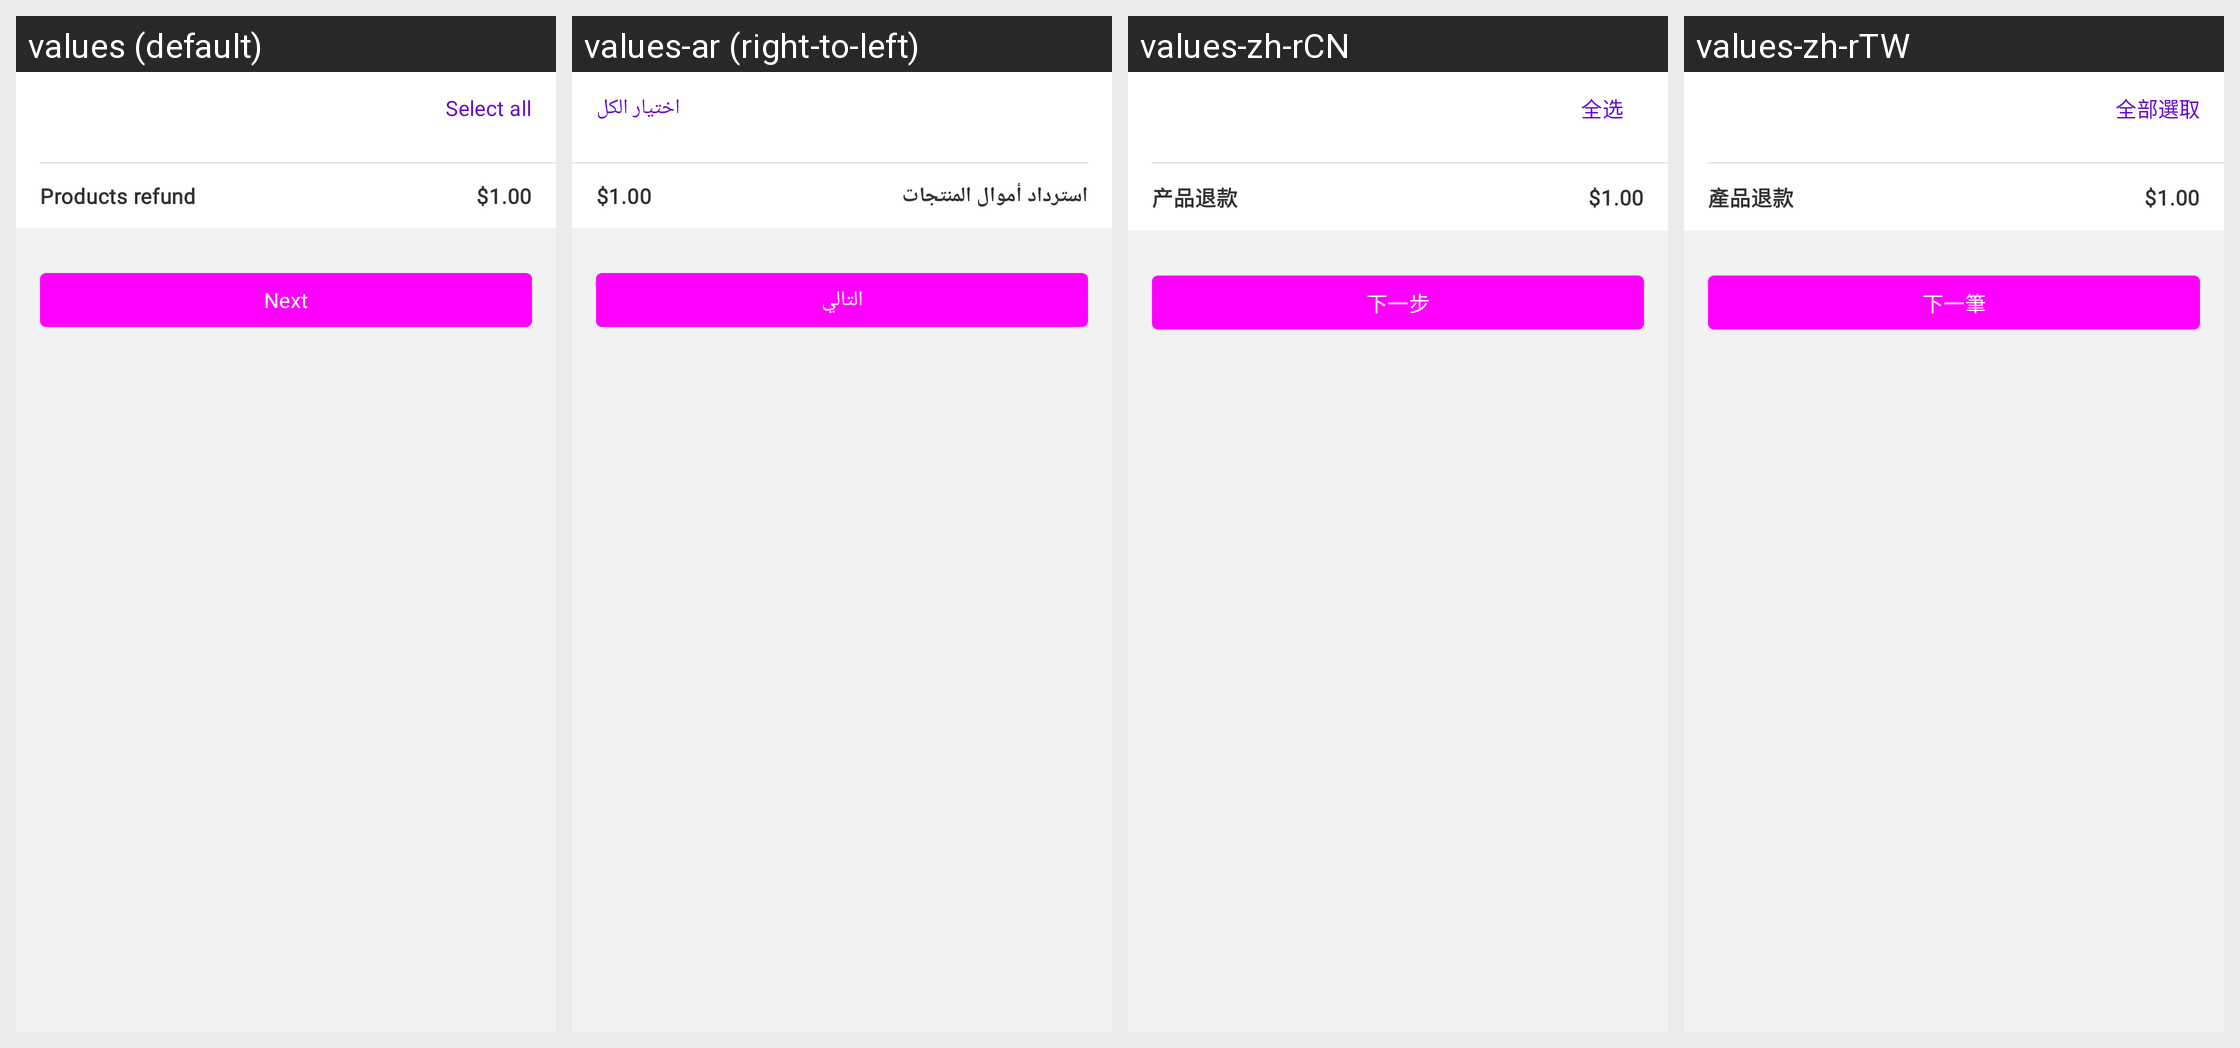

Locale-by-locale string values for the Android screen shown in this grid:
Android screen res/layout/fragment_refund_by_items.xml rendered under 4 locales, left to right: values (default), values-ar (right-to-left), values-zh-rCN, values-zh-rTW. Device: Nexus 5 (rendered at 1080×1920; each locale shown at half size, 540×960, under a caption strip naming it); theme Theme.Woo.DayNight.
Other locales in the repository, not shown: values-de, values-es, values-fr, values-he, values-id, values-it, values-ja, values-ko, values-nl, values-pt-rBR, values-ru, values-sv, values-tr.
Strings drawn on this screen, with the default value and each locale's value (text and hints the layout hard-codes, and strings that could not be matched under every locale, appear in the picture but are not listed):

order_refunds_items_select_all
  values: Select all
  values-ar: اختيار الكل
  values-zh-rCN: 全选
  values-zh-rTW: 全部選取

order_refunds_next_button_title
  values: Next
  values-ar: التالي
  values-zh-rCN: 下一步
  values-zh-rTW: 下一筆

order_refunds_products_refund
  values: Products refund
  values-ar: استرداد أموال المنتجات
  values-zh-rCN: 产品退款
  values-zh-rTW: 產品退款
